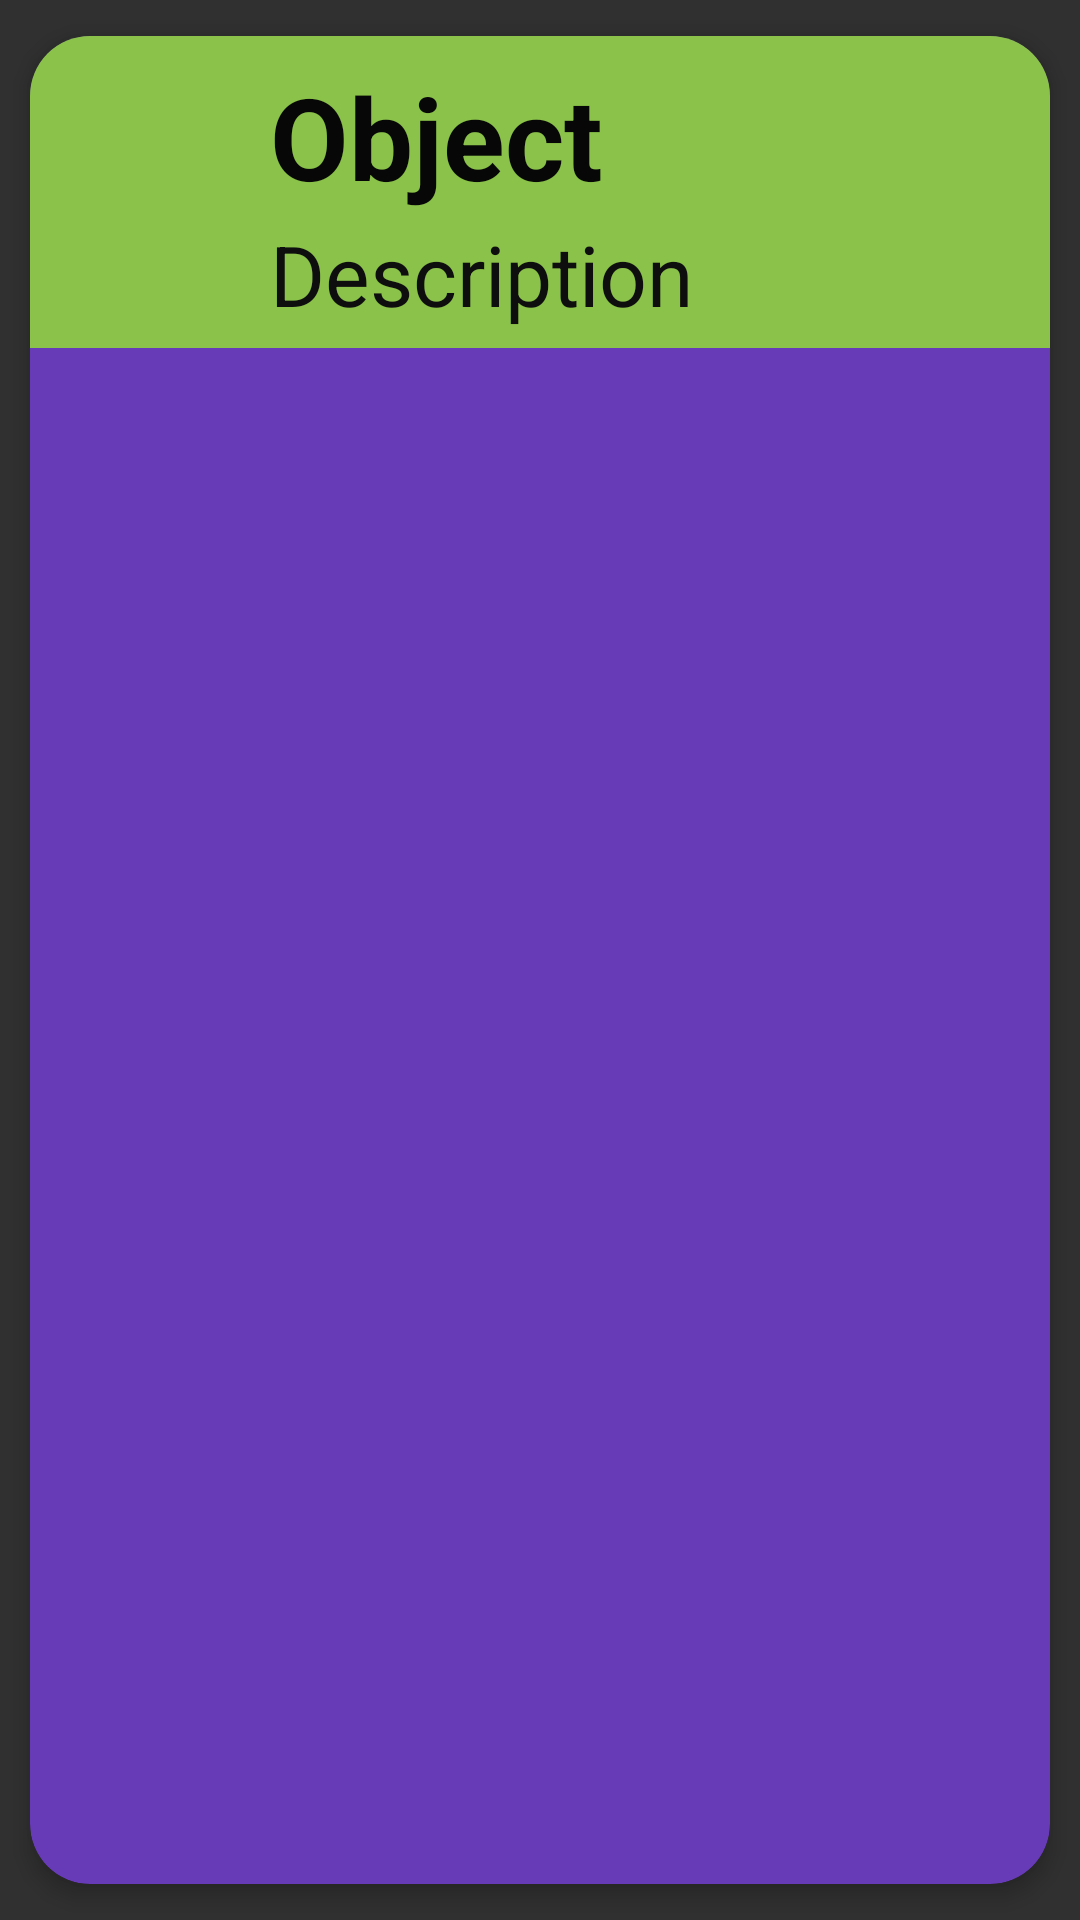

Android layout source for this screen:
<!-- AndroidManifest.xml: application theme Theme.AppCompat.NoActionBar -->
<!-- res/layout/activity_item_list.xml -->
<?xml version="1.0" encoding="utf-8"?>
<androidx.cardview.widget.CardView xmlns:android="http://schemas.android.com/apk/res/android"
    xmlns:app="http://schemas.android.com/apk/res-auto"
    android:id="@+id/cv"
    android:layout_width="match_parent"
    android:layout_height="wrap_content"
    android:animateLayoutChanges="true"
    android:backgroundTint="#673AB7"
    app:cardCornerRadius="20dp"
    app:cardElevation="4dp"
    app:cardUseCompatPadding="true">

    <LinearLayout
        android:layout_width="match_parent"
        android:layout_height="wrap_content"
        android:animateLayoutChanges="true"
        android:orientation="vertical">

        <RelativeLayout
            android:layout_width="406dp"
            android:layout_height="match_parent"
            android:background="#8BC34A"
            android:orientation="horizontal"
            android:padding="6dp">

            <ImageView
                android:id="@+id/imageAvatar"
                android:layout_width="70dp"
                android:layout_height="70dp"
                android:layout_alignParentStart="true"
                android:layout_alignParentLeft="true"
                android:layout_gravity="center"
                android:paddingLeft="14dp"
                android:paddingRight="14dp"
                app:srcCompat="@drawable/ic_android_black_24dp" />

            <LinearLayout
                android:id="@+id/LinearLayout"
                android:layout_width="wrap_content"
                android:layout_height="wrap_content"
                android:layout_alignParentTop="true"
                android:layout_marginStart="4dp"
                android:layout_marginLeft="4dp"
                android:layout_marginTop="2dp"
                android:layout_toEndOf="@+id/imageAvatar"
                android:layout_toRightOf="@+id/imageAvatar"
                android:orientation="vertical">

                <TextView
                    android:id="@+id/UserNameGame"
                    android:layout_width="match_parent"
                    android:layout_height="wrap_content"
                    android:layout_marginBottom="2dp"
                    android:text="Object"
                    android:textColor="#070707"
                    android:textSize="38sp"
                    android:textStyle="bold" />

                <TextView
                    android:id="@+id/PointsGame"
                    android:layout_width="match_parent"
                    android:layout_height="wrap_content"
                    android:text="Description"
                    android:textColor="#0E0E0E"
                    android:textSize="28sp" />
            </LinearLayout>

        </RelativeLayout>
    </LinearLayout>
</androidx.cardview.widget.CardView>
<!-- resources referenced by this layout -->
<resources>

</resources>
